Run: headless pygame with SDL's dummy video driver; simulated clock (each Clock.tick advances the game by its frame time, no real sleeping); random seed 0; keys injected as events and as key.get_pressed() state; no mouse input.
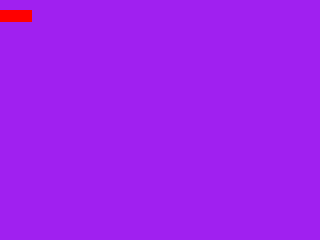
Frame 1 of 4 · flips 1–60 · no input
Frame 2 of 4 · flips 61–180 · tapped SPACE, RETURN · held RIGHT (→), D · screen unchanged from frame 1, image omitted
Frame 3 of 4 · flips 181–300 · held DOWN (↓), S · screen unchanged from frame 2, image omitted
Frame 4 of 4 · flips 301–420 · held LEFT (←), A, UP (↑), W · screen unchanged from frame 3, image omitted

The pygame program that drew these frames:

import pygame


def demo_basic00():
    pygame.init()
    screen = pygame.display.set_mode((320, 240))
    pygame.display.set_caption("demo_basic00")
    clock = pygame.time.Clock()
    surface00 = pygame.Surface((32, 12))
    surface00.fill("red")
    running = True
    while running:
        for event in pygame.event.get(): #poll for events
            if event.type == pygame.QUIT: #clicking the X
                running = False
        screen.fill("purple")
        screen.blit(surface00, (0, 10))
        pygame.display.flip() #put your work on screen
        clock.tick(60)  #limits FPS to 60
    pygame.quit()


def demo_basic01():
    pygame.init()
    screen = pygame.display.set_mode((640, 480))
    pygame.display.set_caption("demo_basic01")
    clock = pygame.time.Clock()
    running = True
    dt = 0
    player_pos = pygame.Vector2(screen.get_width() / 2, screen.get_height() / 2)
    while running:
        for event in pygame.event.get():
            if event.type == pygame.QUIT:
                running = False
        screen.fill("purple")
        pygame.draw.circle(screen, "red", player_pos, 40)
        keys = pygame.key.get_pressed()
        if keys[pygame.K_w]:
            player_pos.y -= 300 * dt
        if keys[pygame.K_s]:
            player_pos.y += 300 * dt
        if keys[pygame.K_a]:
            player_pos.x -= 300 * dt
        if keys[pygame.K_d]:
            player_pos.x += 300 * dt
        pygame.display.flip()
        # limits FPS to 60
        # dt is delta time in seconds since last frame, used for framerate-independent physics.
        dt = clock.tick(60) / 1000
    pygame.quit()


if __name__ == "__main__":
    demo_basic00()

    # demo_basic01()
